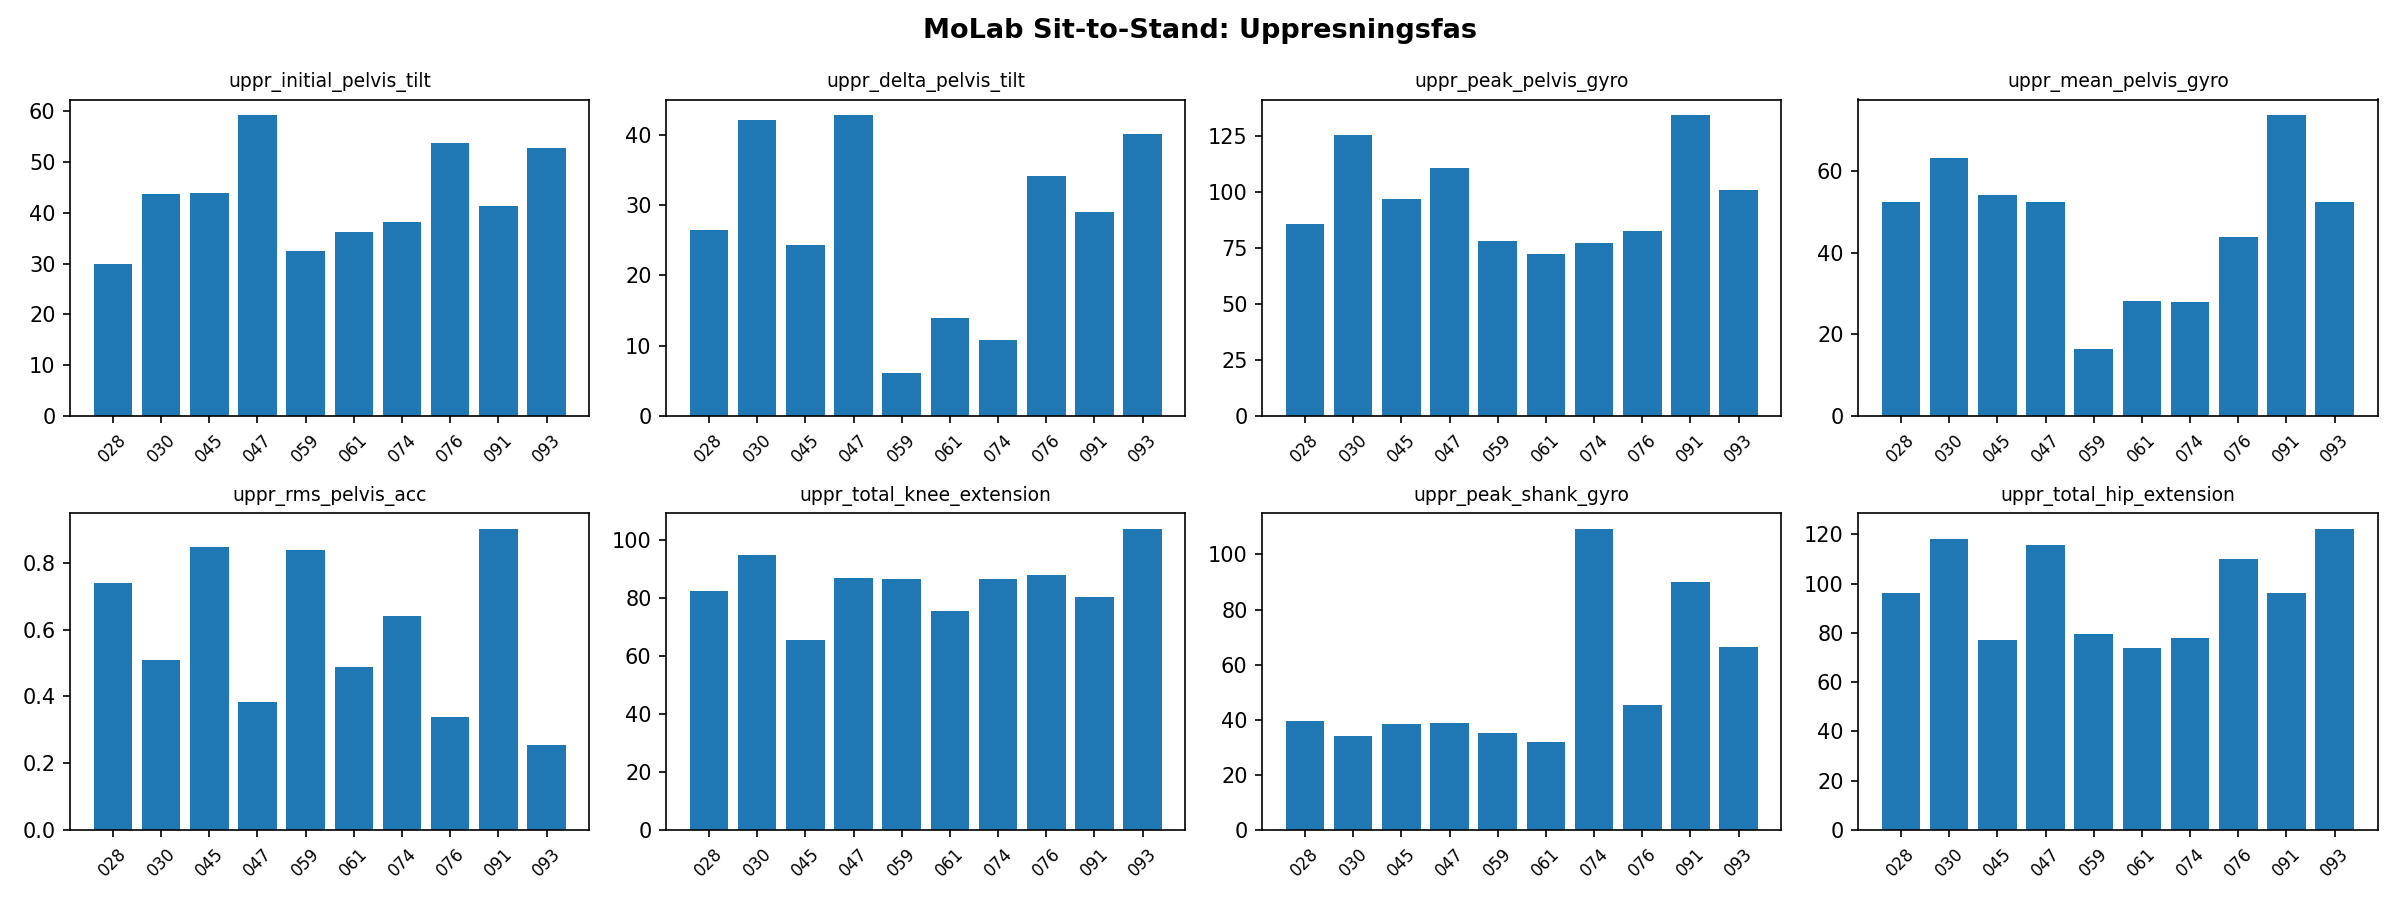

The data file committed next to this chart (first rows):
video, uppr_initial_pelvis_tilt, uppr_delta_pelvis_tilt, uppr_peak_pelvis_gyro, uppr_mean_pelvis_gyro, uppr_rms_pelvis_acc, uppr_total_knee_extension, uppr_peak_shank_gyro, uppr_total_hip_extension
028, 29.86, 26.47, 85.66, 52.36, 0.741, 82.36, 39.43, 96.05
030, 43.71, 42.05, 125.5, 63.37, 0.5105, 94.81, 34.06, 118
045, 43.84, 24.29, 97.13, 54.1, 0.848, 65.69, 38.37, 77.08
047, 59.38, 42.88, 110.6, 52.46, 0.383, 87.1, 38.88, 115.7
059, 32.42, 6.07, 78.02, 16.36, 0.8403, 86.5, 35.1, 79.53
061, 36.32, 13.95, 72.15, 28.13, 0.4894, 75.59, 31.95, 73.71
074, 38.28, 10.81, 77.27, 27.88, 0.6406, 86.73, 109.4, 77.81
076, 53.78, 34.09, 82.65, 43.93, 0.3379, 88.2, 45.48, 109.9
091, 41.29, 29, 134.7, 73.93, 0.9035, 80.36, 89.88, 96.07
093, 52.74, 40.14, 101.1, 52.39, 0.2548, 104.1, 66.23, 122.3
